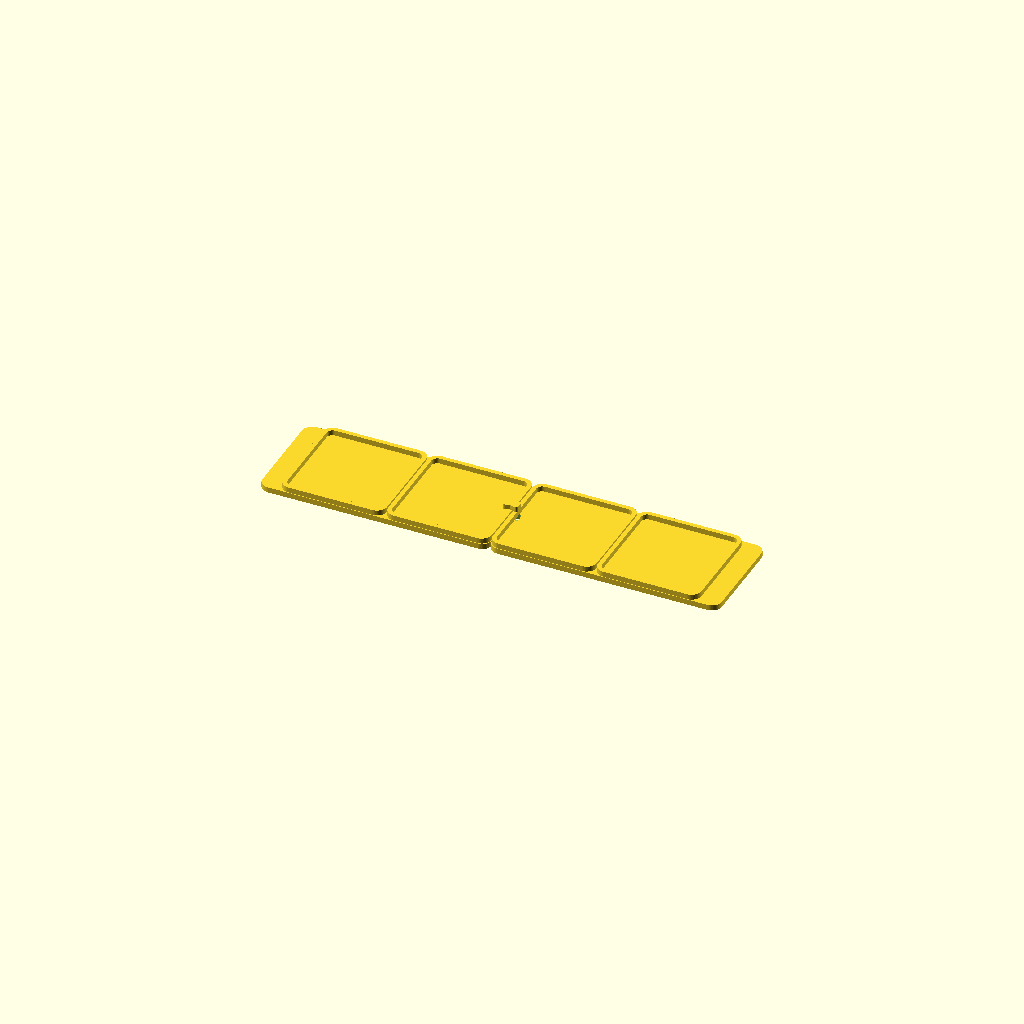
Cell 1: the model at its default parameters.
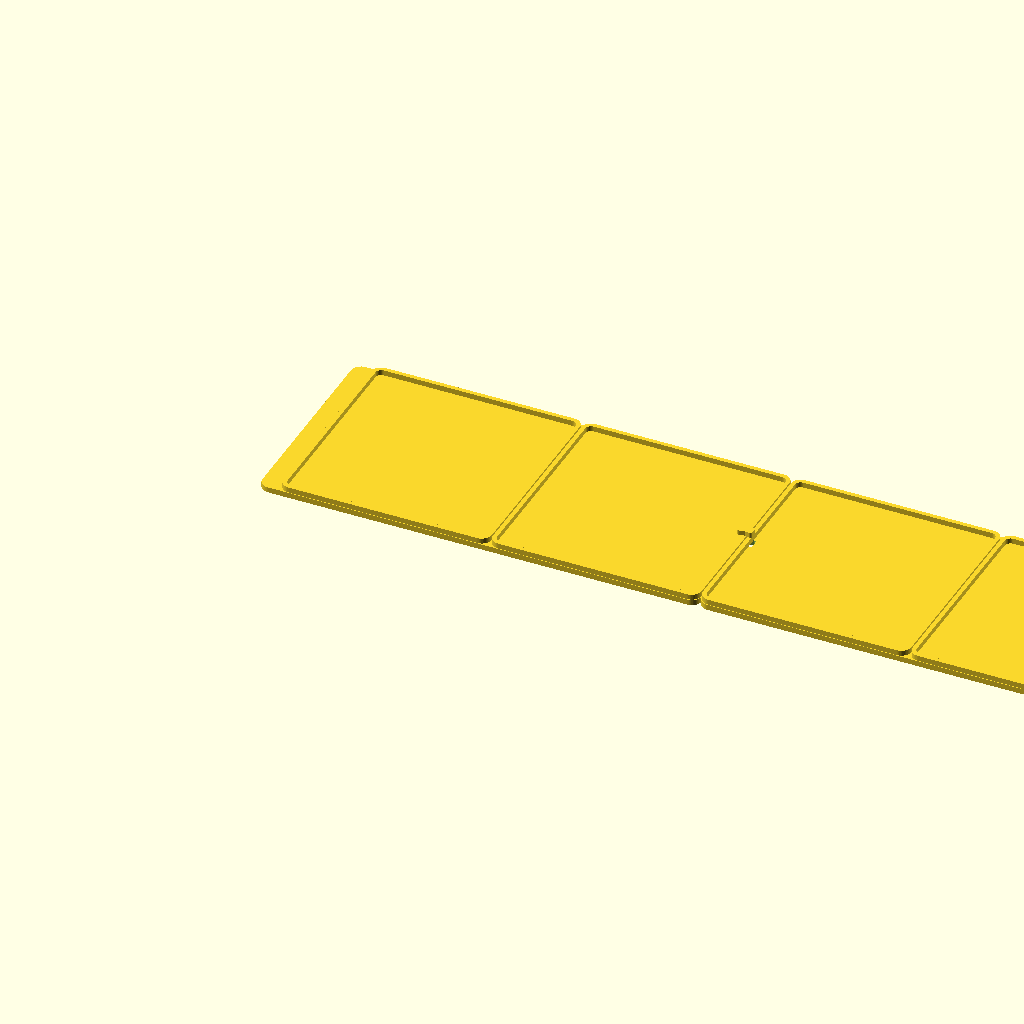
Cell 2 — GRID set to 84, the other parameters unchanged.
All cells are drawn from one camera (rotation 55°, 0°, 25°, orthographic, colour scheme Cornfield), so only the parameter changes between them.
OpenSCAD source file gridfinity_baseplate.scad:
// gridfinity_baseplate.scad
//
// Parametric Gridfinity baseplate: the countertop tile that Gridfinity bins
// sit on and align to. Each cell gets a raised alignment rim that the bin's
// stacking feet drop into; magnet holes (optional, parametrized by size) let
// bins anchor magnetically. Optional padding arms fill leftover space beside
// the grid so the plate can fit a drawer whose interior isn't an exact
// multiple of 42 mm. Optional butterfly-key pockets on each edge let several
// printed plates be joined into one large surface (see
// gridfinity_frame_connectors.scad).
//
// Units are millimeters. The plate sits with its underside at z = 0 and the
// top of the alignment rims at z = base_h + rim_h. The grid footprint runs
// from the origin to [cols*42, rows*42]; padding, if any, extends outward
// from that footprint on the requested side(s).
//
// Usage:
//   use <gridfinity_baseplate.scad>
//   gridfinity_baseplate(cols = 3, rows = 2);                     // plain
//   gridfinity_baseplate(cols = 3, rows = 2, magnets = true);     // magnets
//   gridfinity_baseplate(cols = 3, rows = 2, pad_right = 8.5);    // fill a gap
//   // Two plates joined edge to edge with a loose butterfly key:
//   gridfinity_baseplate(cols = 2, rows = 2, key_right = true);
//   translate([2 * 42, 0, 0])
//     gridfinity_baseplate(cols = 2, rows = 2, key_left = true);
//
// Open this file directly (or `include <>` it) to render the demo at the
// bottom; `use <>` imports the modules/functions without rendering anything.

use <gridfinity_frame_connectors.scad>

// ---------------------------------------------------------------------------
// Gridfinity constants (from the Gridfinity spec)
// ---------------------------------------------------------------------------
GRID = 42; // grid pitch: one gridfinity unit
BASE_CLEAR = 0.5; // cell rim outline = GRID - clearance (0.25 mm per side)
CORNER_R = 4; // outer corner radius of the cell / plate profile
MAGNET_PITCH = 26; // center-to-center spacing of the 4 magnet holes / cell

// ---------------------------------------------------------------------------
// Magnet size table
//
// Named as "DxH" (diameter x height, mm), the common disc magnet sizes used
// in Gridfinity baseplates. Pass a name via `magnet_size`, or override the
// diameter/depth directly with `magnet_d` / `magnet_depth`.
// ---------------------------------------------------------------------------
function magnet_dims(size) =
    size == "4x2"  ? [4.0,  2.0] :
    size == "6x2"  ? [6.0,  2.0] :
    size == "6x3"  ? [6.0,  3.0] :
    size == "8x2"  ? [8.0,  2.0] :
    size == "8x3"  ? [8.0,  3.0] :
    size == "10x2" ? [10.0, 2.0] :
    size == "10x3" ? [10.0, 3.0] :
    assert(false, str("magnet_dims: unknown size '", size, "'"));

// ---------------------------------------------------------------------------
// Helpers
// ---------------------------------------------------------------------------

// A rounded rectangle centered on the origin: `w` x `h` outer, `r` corner radius.
module rounded_rect_2d(w, h, r)
    offset(r = r) offset(delta = -r) square([w, h], center = true);

// ---------------------------------------------------------------------------
// Baseplate
// ---------------------------------------------------------------------------

// A cols x rows Gridfinity baseplate.
//
//   cols, rows     : number of grid cells in X and Y
//   magnets        : if true, drill 4 magnet holes per cell (shared pattern
//                    at each cell corner, spaced MAGNET_PITCH apart)
//   magnet_size    : named size looked up in magnet_dims(), e.g. "6x2"
//   magnet_d       : override magnet hole diameter (mm); default from magnet_size
//   magnet_depth   : override magnet hole depth (mm); default from magnet_size
//   magnet_fit     : added to magnet_d for a press fit (mm)
//   base_h         : thickness of the solid base slab (mm)
//   rim_h          : height of the raised alignment rim around each cell (mm)
//   rim_t          : wall thickness of the alignment rim (mm)
//   pad_left, pad_right, pad_top, pad_bottom :
//                    extra solid material (mm) extending the plate footprint
//                    past the grid on that side, to fill leftover drawer
//                    space. Flush with the base slab; no cell rim over it.
//   key_left, key_right, key_top, key_bottom :
//                    if true, cut a butterfly-key pocket (see
//                    gridfinity_frame_connectors.scad) per row/column
//                    straddling that edge. A separately printed
//                    gridfinity_key() drops into the matching pockets on two
//                    abutting plates to lock them together.
//   key_size, key_r, key_clearance :
//                    edge key geometry; see gridfinity_key_2d() /
//                    gridfinity_key_socket_2d()
//   fn             : arc resolution for rounded corners / holes
module gridfinity_baseplate(
    cols = 1,
    rows = 1,
    magnets = false,
    magnet_size = "6x2",
    magnet_d = undef,
    magnet_depth = undef,
    magnet_fit = 0.2,
    base_h = 2.2,
    rim_h = 2.15,
    rim_t = 1.7,
    pad_left = 0,
    pad_right = 0,
    pad_top = 0,
    pad_bottom = 0,
    key_left = false,
    key_right = false,
    key_top = false,
    key_bottom = false,
    key_size = [6, 4],
    key_r = 0.8,
    key_clearance = 0.15,
    fn = 48
) {
    $fn = fn;

    md = magnet_d == undef ? magnet_dims(magnet_size)[0] : magnet_d;
    mh = magnet_depth == undef ? magnet_dims(magnet_size)[1] : magnet_depth;

    W = cols * GRID;
    D = rows * GRID;

    // Overall plate footprint, including padding, centered for rounding then
    // shifted so the grid still runs from the origin to [W, D].
    plate_w = W + pad_left + pad_right;
    plate_d = D + pad_top + pad_bottom;
    plate_cx = -pad_left + plate_w / 2;
    plate_cy = -pad_bottom + plate_d / 2;

    // Center of grid cell (i, j).
    function cell(i, j) = [(i + 0.5) * GRID, (j + 0.5) * GRID];

    module plate_outline()
        translate([plate_cx, plate_cy])
            rounded_rect_2d(plate_w, plate_d, CORNER_R);

    // One butterfly-key pocket straddling the plate edge at (x, y), rotated
    // so the key's long axis crosses the seam: 0 for left/right edges
    // (already crossing a vertical seam), 90 for top/bottom (a horizontal one).
    module edge_key(x, y, angle)
        translate([x, y])
            rotate([0, 0, angle])
                translate([0, 0, -0.01])
                    linear_extrude(base_h + 0.02)
                        gridfinity_key_socket_2d(key_size, key_r, key_clearance, fn);

    module keys() {
        if (key_left)
            for (j = [0 : rows - 1])
                edge_key(-pad_left, cell(0, j).y, 0);
        if (key_right)
            for (j = [0 : rows - 1])
                edge_key(W + pad_right, cell(0, j).y, 0);
        if (key_bottom)
            for (i = [0 : cols - 1])
                edge_key(cell(i, 0).x, -pad_bottom, 90);
        if (key_top)
            for (i = [0 : cols - 1])
                edge_key(cell(i, 0).x, D + pad_top, 90);
    }

    module magnet_holes(i, j) {
        for (dx = [-1, 1], dy = [-1, 1])
            translate([cell(i, j).x + dx * MAGNET_PITCH / 2, cell(i, j).y + dy * MAGNET_PITCH / 2, -0.01])
                cylinder(h = mh + 0.01, d = md + magnet_fit);
    }

    difference() {
        union() {
            // Base slab, spanning the grid plus any padding.
            linear_extrude(base_h) plate_outline();

            // Alignment rim per cell: a picture-frame wall the bin's
            // stacking feet drop into.
            for (i = [0 : cols - 1], j = [0 : rows - 1])
                translate([cell(i, j).x, cell(i, j).y, base_h])
                    linear_extrude(rim_h)
                        difference() {
                            rounded_rect_2d(GRID - BASE_CLEAR, GRID - BASE_CLEAR, CORNER_R);
                            rounded_rect_2d(
                                GRID - BASE_CLEAR - 2 * rim_t,
                                GRID - BASE_CLEAR - 2 * rim_t,
                                max(CORNER_R - rim_t, 0.1)
                            );
                        }
        }

        if (magnets)
            for (i = [0 : cols - 1], j = [0 : rows - 1])
                magnet_holes(i, j);

        keys();
    }
}

// ---------------------------------------------------------------------------
// Demo (rendered only when this file is opened / included directly)
// ---------------------------------------------------------------------------

// Two 2x1 plates joined edge to edge with a butterfly-key connector, the
// left one padded on its outer edge to show filling leftover drawer space,
// both with magnet holes -- plus the loose key that drops into the seam
// between them.
gridfinity_baseplate(cols = 2, rows = 1, magnets = true, pad_left = 8, key_right = true);
translate([2 * GRID, 0, 0])
    gridfinity_baseplate(cols = 2, rows = 1, magnets = true, pad_right = 8, key_left = true);
translate([2 * GRID, GRID / 2, 6]) gridfinity_key();
Customizer parameters (derived from the source; name, type, default, range or options):
GRID: number, default 42
BASE_CLEAR: number, default 0.5
CORNER_R: number, default 4
MAGNET_PITCH: number, default 26
